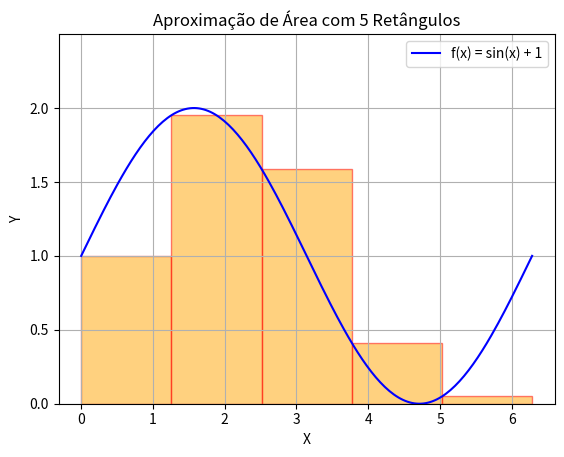

Reproduce this figure in Python.
import matplotlib.pyplot as plt
import matplotlib.patches as patches
import numpy as np
from matplotlib.animation import FuncAnimation

# 1. Definir a função e o intervalo
def func(x):
  """A função a ser integrada."""
  return np.sin(x) + 1 # Exemplo: sin(x) + 1 para manter a área positiva em um intervalo

a = 0  # Limite inferior
b = 2 * np.pi # Limite superior
x_vals = np.linspace(a, b, 200)
y_vals = func(x_vals)

# 2. Configurar a figura e os eixos
fig, ax = plt.subplots()
ax.set_xlabel('X')
ax.set_ylabel('Y')
ax.set_title('Aproximação de Área por Somas de Riemann')
ax.grid(True)
ax.set_ylim(0, max(y_vals) + 0.5) # Ajusta o limite Y para melhor visualização

# Plotar a função
line, = ax.plot(x_vals, y_vals, color='blue', label=f'f(x) = sin(x) + 1')

# Lista para armazenar os retângulos (para a animação)
rects = []

# 3. Função para atualizar a animação (desenhar retângulos)
def update(frame):
    """Atualiza os retângulos para cada frame da animação."""
    # Limpa os retângulos do frame anterior
    for rect in rects:
        rect.remove()
    rects[:] = [] # Esvazia a lista

    num_rectangles = frame + 5 # Começa com 5 retângulos e aumenta em 1 a cada frame
    if num_rectangles > 100: # Limita o número máximo de retângulos
        num_rectangles = 100

    delta_x = (b - a) / num_rectangles
    x_i = np.linspace(a, b, num_rectangles + 1)[:-1] # Pontos da esquerda para a soma de Riemann

    for i in range(num_rectangles):
        height = func(x_i[i])
        # Cria o retângulo: (posição_inicial_x, posição_inicial_y), largura, altura
        rect = patches.Rectangle((x_i[i], 0), delta_x, height, linewidth=1, edgecolor='red', facecolor='orange', alpha=0.5)
        ax.add_patch(rect)
        rects.append(rect)

    # Atualizar o título para mostrar o número de retângulos
    ax.set_title(f'Aproximação de Área com {num_rectangles} Retângulos')

    return rects

# 4. Criar a animação
# O número de frames determina quantas vezes a função 'update' será chamada
num_frames = 50 # Número de passos na animação (quantidade de retângulos aumentará até 5 + 50 = 55)
ani = FuncAnimation(fig, update, frames=num_frames, blit=True, repeat=False)

# Adicionar legenda
ax.legend()

# 5. Mostrar a animação
plt.show()